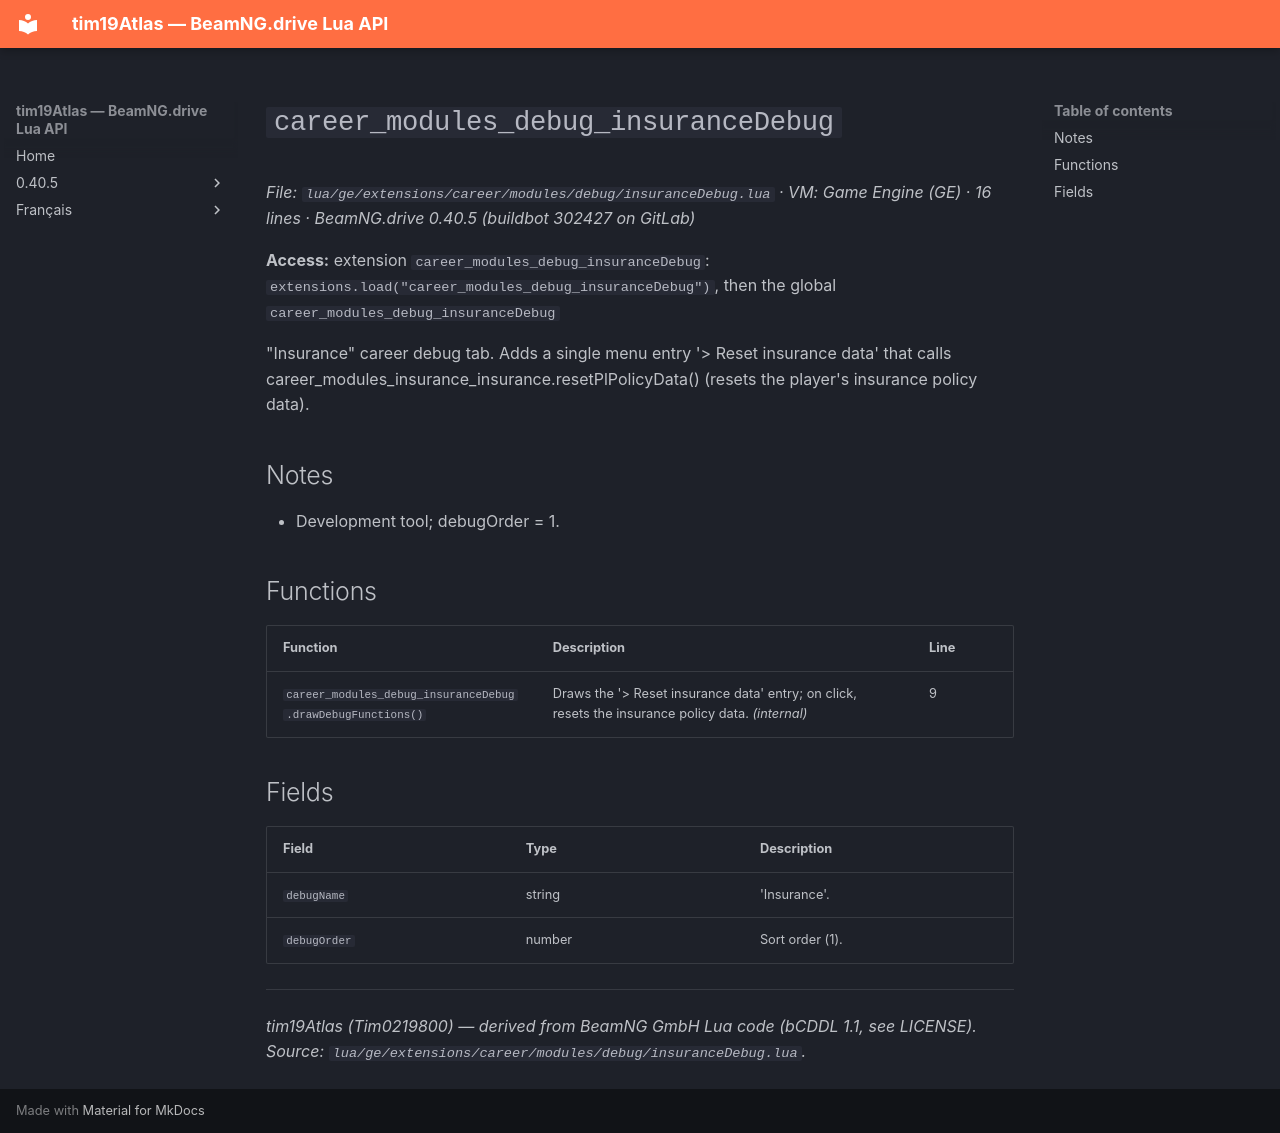

repository: Tim0219800/beamng-lua-atlas · page: 0.40.5/ge/extensions/career/modules/debug/insuranceDebug.html · generator: mkdocs

# `career_modules_debug_insuranceDebug`

*File: `lua/ge/extensions/career/modules/debug/insuranceDebug.lua` · VM: Game Engine (GE) · 16 lines · BeamNG.drive 0.40.5 (buildbot 302427 on GitLab)*

**Access:** extension `career_modules_debug_insuranceDebug`: `extensions.load("career_modules_debug_insuranceDebug")`, then the global `career_modules_debug_insuranceDebug`

"Insurance" career debug tab. Adds a single menu entry '> Reset insurance data' that calls career_modules_insurance_insurance.resetPlPolicyData() (resets the player's insurance policy data).

## Notes

- Development tool; debugOrder = 1.

## Functions

| Function | Description | Line |
|---|---|---|
| `career_modules_debug_insuranceDebug.drawDebugFunctions()` | Draws the '> Reset insurance data' entry; on click, resets the insurance policy data. *(internal)* | 9 |

## Fields

| Field | Type | Description |
|---|---|---|
| `debugName` | string | 'Insurance'. |
| `debugOrder` | number | Sort order (1). |

---
*tim19Atlas (Tim0219800) — derived from BeamNG GmbH Lua code (bCDDL 1.1, see LICENSE). Source: `lua/ge/extensions/career/modules/debug/insuranceDebug.lua`.*
